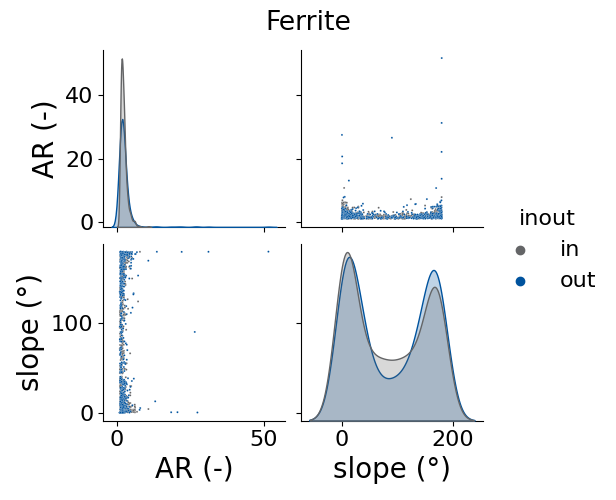

Values plotted in this chart, from the file beside it:
, AR (-), slope (°), inout
0, 1.65, 156.1, in
1, 1.303, 139.3, in
2, 1.211, 161.4, in
3, 1.901, 166.7, in
4, 2.567, 0.8889, in
5, 2.321, 172.1, in
6, 1.235, 49.64, in
7, 2.537, 0.8388, in
8, 2.979, 142.7, in
9, 2.121, 149.6, in
10, 2.436, 1.618, in
11, 2.341, 157.8, in
12, 1.25, 15.31, in
13, 1.325, 5.126, in
14, 1.649, 6.673, in
15, 2.086, 44.78, in
16, 2.957, 163.8, in
17, 3.45, 173.9, in
18, 3.022, 170.1, in
19, 2.482, 108.6, in
20, 1.393, 5.918, in
21, 1.707, 1.912, in
22, 4.579, 19.28, in
23, 1.971, 13.97, in
24, 1.715, 177.3, in
25, 1.279, 35.29, in
26, 2.513, 177, in
27, 2.952, 3.308, in
28, 1.648, 70.43, in
29, 1.63, 123.3, in
30, 3.598, 0.6418, in
31, 1.88, 43.83, in
32, 2.767, 17.35, in
33, 4.081, 169, in
34, 1.224, 27.6, in
35, 2.353, 75.77, in
36, 2.133, 165.4, in
37, 4.218, 163, in
38, 1.139, 139.7, in
39, 2.386, 6.432, in
40, 2.062, 175.2, in
41, 1.604, 120.7, in
42, 1.356, 88.12, in
43, 5.579, 3.323, in
44, 1.874, 134.6, in
45, 1.241, 104.6, in
46, 1.428, 59.81, in
47, 2.299, 144.1, in
48, 4.801, 178.7, in
49, 2.187, 14.34, in
50, 2.762, 168.6, in
51, 2.027, 60.76, in
52, 1.861, 71.89, in
53, 2.473, 168.9, in
54, 2.423, 69.09, in
55, 2.118, 1.224, in
56, 1.428, 168.8, in
57, 1.036, 94.83, in
58, 1.49, 67.2, in
59, 2.128, 135.8, in
... 1,086 more rows
